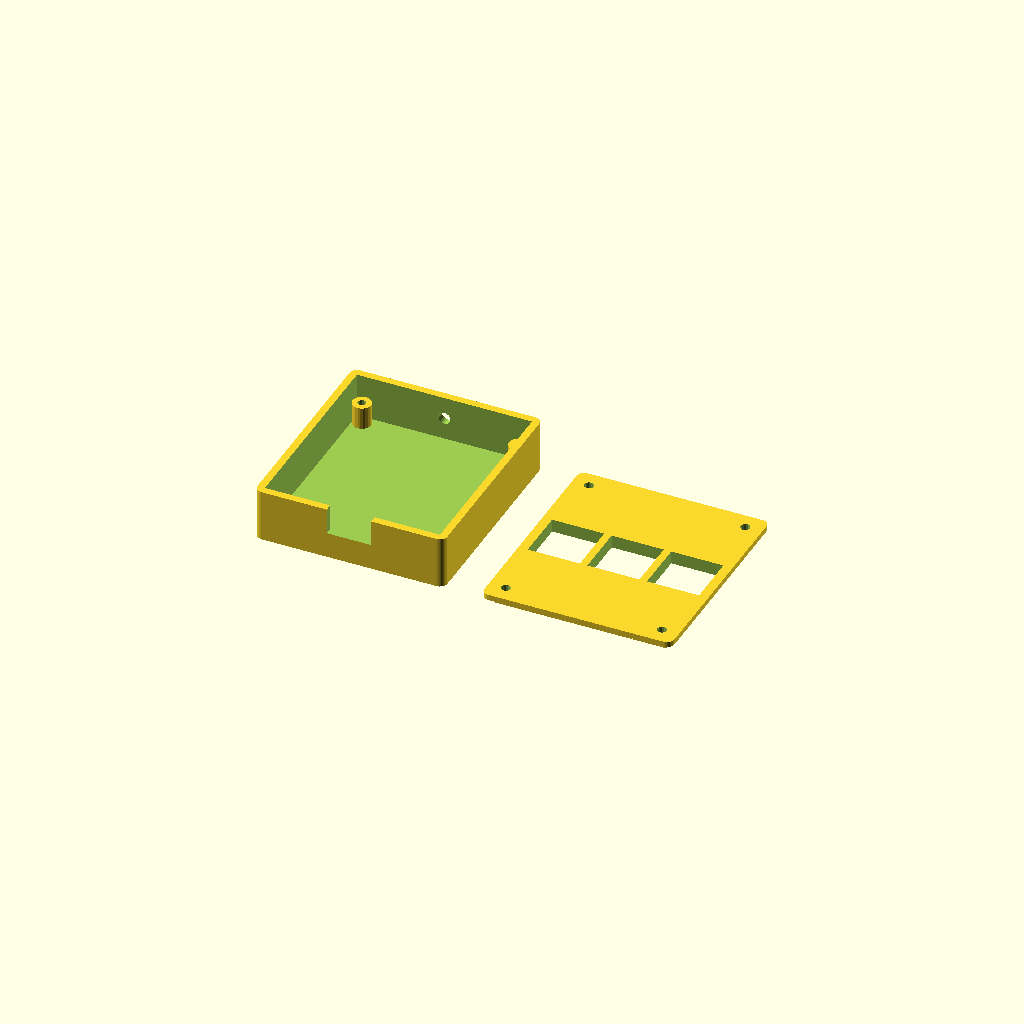
Cell 1 — every parameter at its default value.
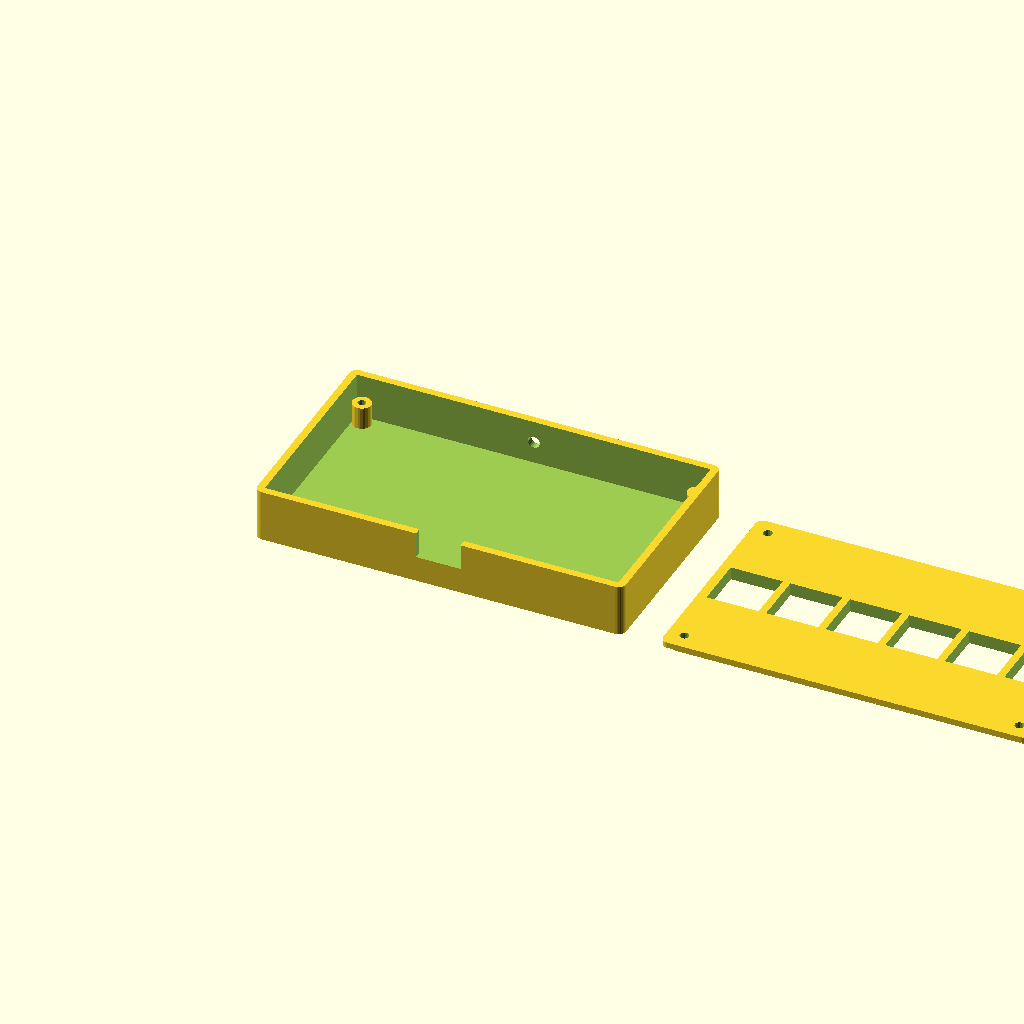
Cell 2 — num_keys set to 6, the other parameters unchanged.
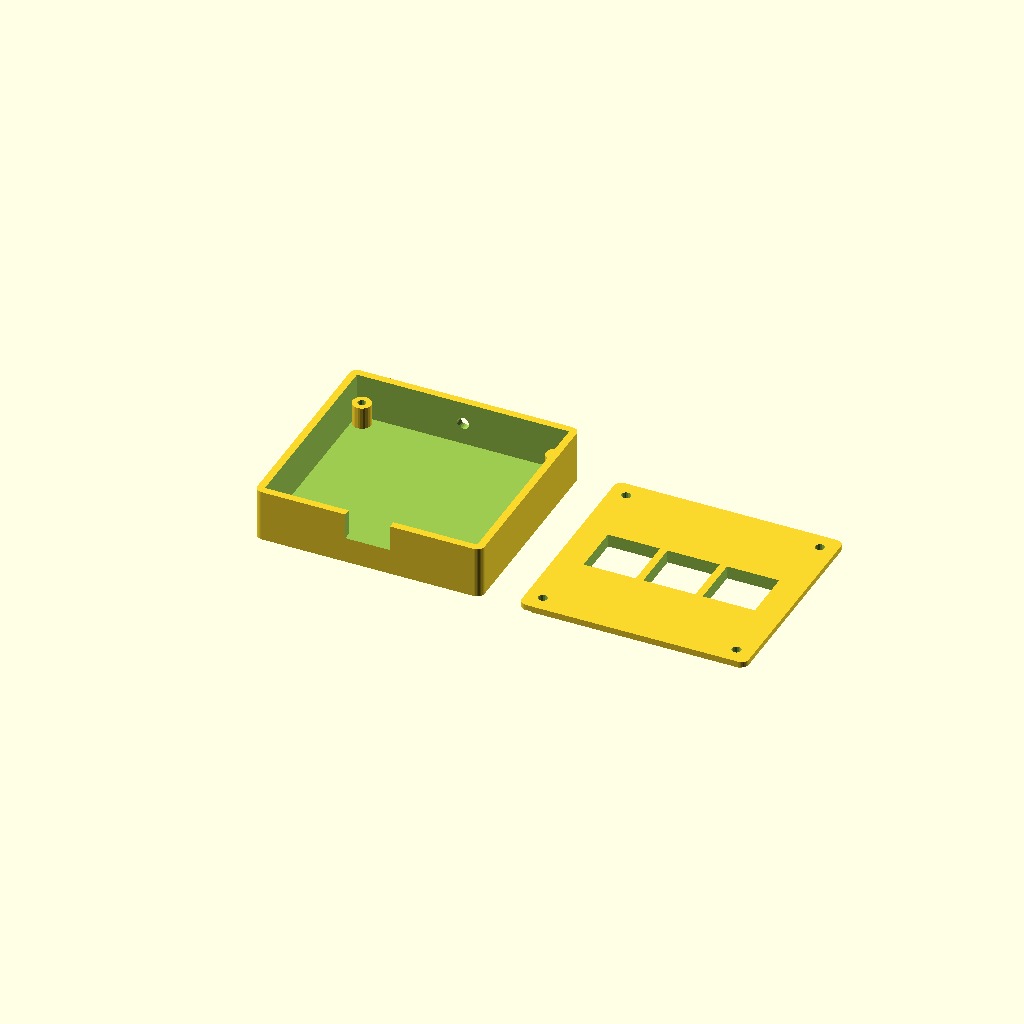
Cell 3: the same model with board_width = 56.
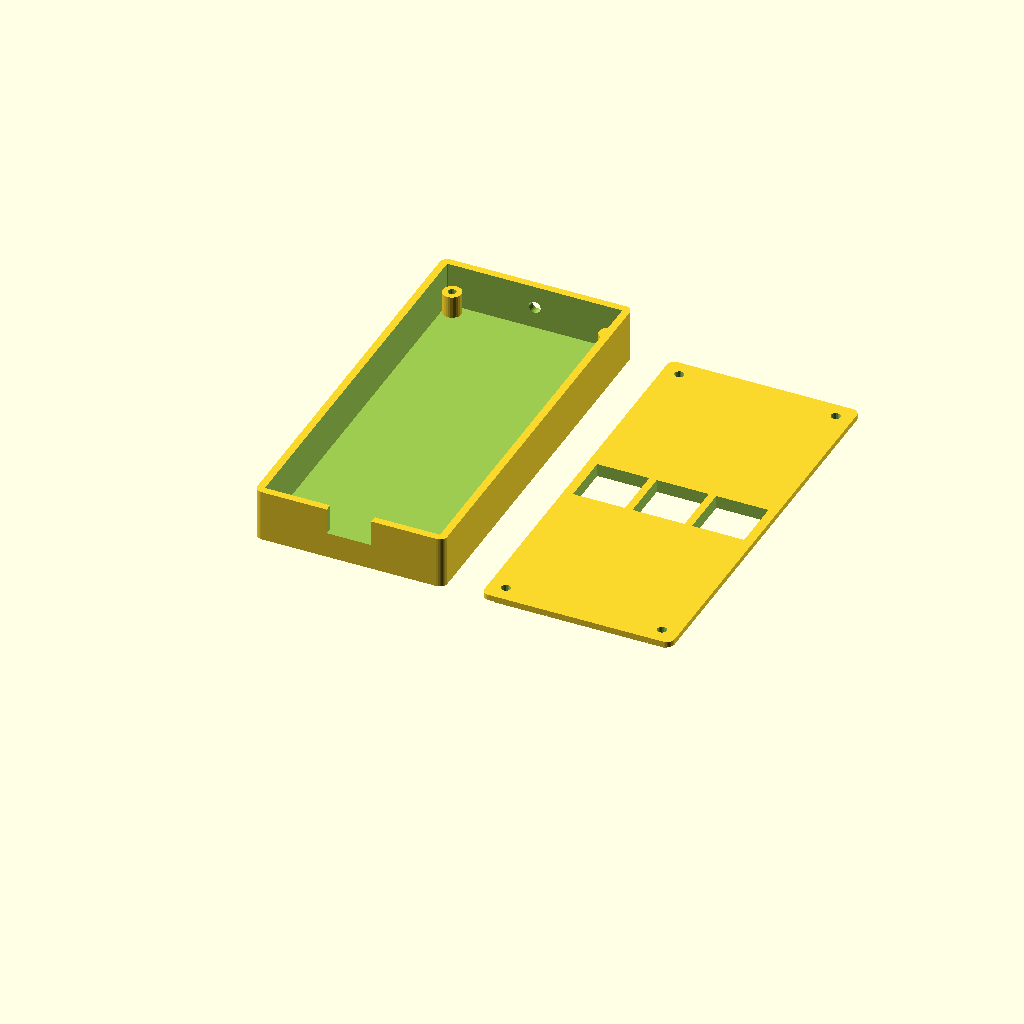
Cell 4: the same model with board_length = 104.
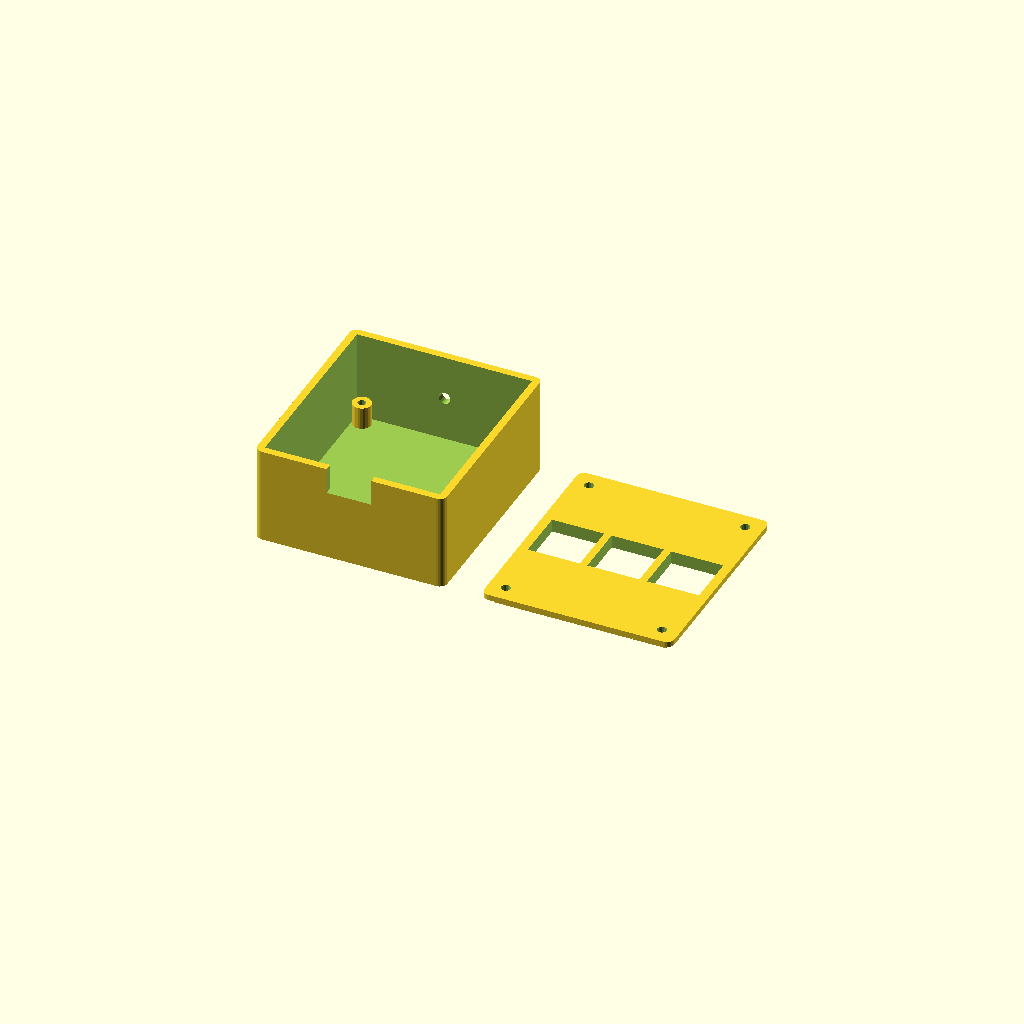
Cell 5 — board_height set to 24, the other parameters unchanged.
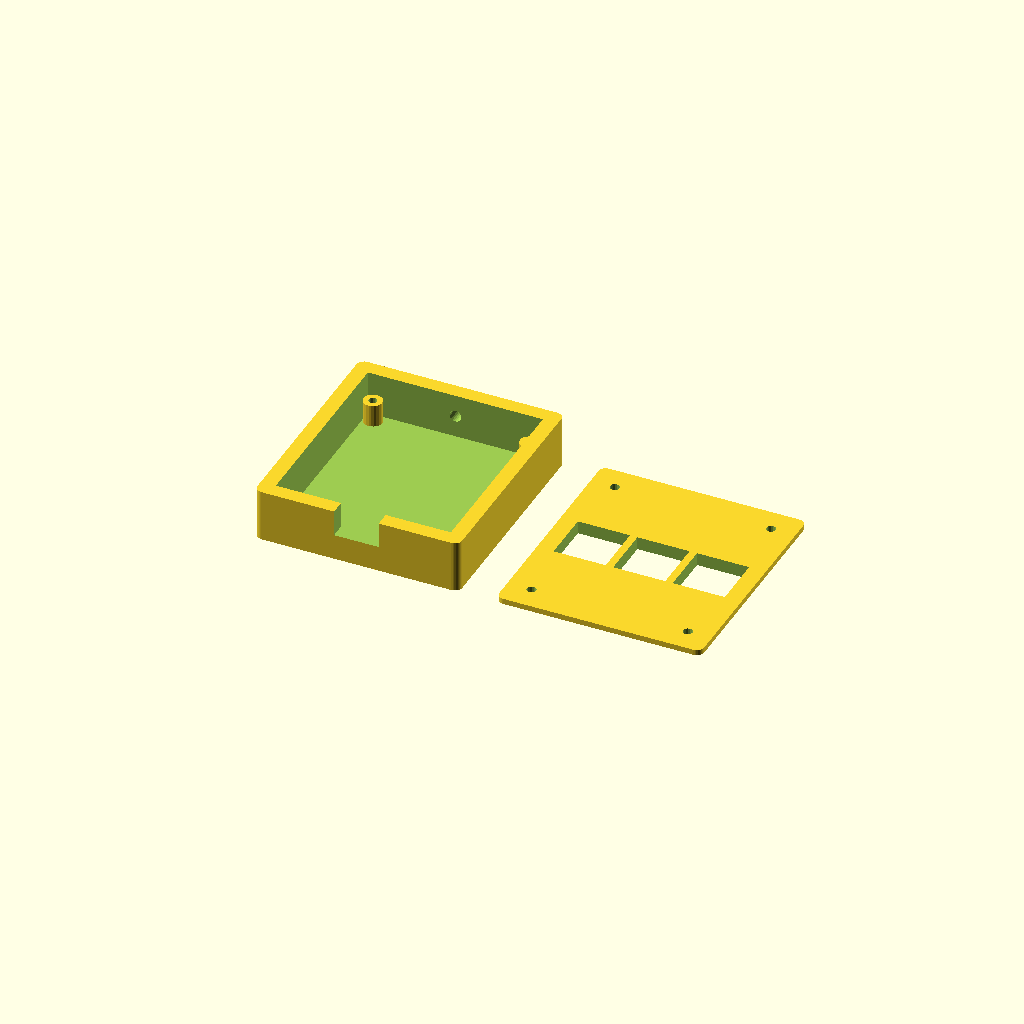
Cell 6: the same model with wall = 4.
All cells are drawn from one camera (rotation 55°, 0°, 25°, orthographic, colour scheme Cornfield), so only the parameter changes between them.
The OpenSCAD source (case/one_key_case.scad):
/*
 * VibeKey 3-Button Keyboard Case
 * ================================
 * A 3D-printable enclosure for three MX key switches
 * and an ESP32 dev board.
 *
 * Usage:
 *   1. Open this file in OpenSCAD (free: openscad.org)
 *   2. Adjust the dimensions below to match your specific ESP32 board
 *   3. Render one part at a time:
 *      - Comment out top_plate() to export the base
 *      - Comment out base() to export the top plate
 *   4. Export as STL -> slice -> print
 *
 * Print Settings:
 *   Layer height: 0.2mm
 *   Infill: 20%
 *   Supports: None needed
 *   Material: PLA or PETG
 */

// -- CONFIGURATION (mm) -- Adjust these to fit your board --------

// Number of keys
num_keys = 3;

// ESP32 board dimensions (measure your specific board!)
board_width  = 28;    // Width of the ESP32 PCB
board_length = 52;    // Length of the ESP32 PCB
board_height = 12;    // Height clearance for components on the bottom

// Case properties
wall = 2;             // Wall thickness
bottom = 2;           // Bottom plate thickness
tolerance = 0.5;      // Extra space around the board for fit
corner_r = 2;         // Corner rounding radius

// MX switch cutout (standard -- don't change)
switch_cutout = 14;   // 14mm x 14mm is MX standard
switch_plate_thickness = 1.5;  // Plate thickness for switch clip
switch_spacing = 2;   // Gap between switch cutouts

// USB port cutout
usb_width  = 12;      // Width of USB-C connector + clearance
usb_height = 7;       // Height of USB-C connector + clearance

// LED hole (set to 0 to disable)
led_hole_dia = 3.2;   // Diameter for 3mm LED press-fit

// Screw mount (set to 0 to use friction fit instead)
screw_dia = 2.2;      // M2 self-tapping screw hole
screw_boss_dia = 5;   // Outer diameter of screw boss
screw_depth = 6;      // Depth of screw hole

// -- CALCULATED VALUES ------------------------------------------

// Top plate width: enough for all switches side by side with spacing
keys_width = num_keys * switch_cutout + (num_keys - 1) * switch_spacing;
// Inner width is the wider of the board or the keys row, plus tolerance
inner_w = max(board_width, keys_width) + tolerance * 2;
inner_l = board_length + tolerance * 2;
outer_w = inner_w + wall * 2;
outer_l = inner_l + wall * 2;
case_height = bottom + board_height;

// -- RENDER CONTROL ---------------------------------------------
// Comment/uncomment to export one part at a time

base();
translate([outer_w + 10, 0, 0]) top_plate();

// -- MODULES ----------------------------------------------------

module rounded_box(w, l, h, r) {
    // A box with rounded vertical edges
    hull() {
        translate([r, r, 0]) cylinder(h=h, r=r, $fn=32);
        translate([w-r, r, 0]) cylinder(h=h, r=r, $fn=32);
        translate([r, l-r, 0]) cylinder(h=h, r=r, $fn=32);
        translate([w-r, l-r, 0]) cylinder(h=h, r=r, $fn=32);
    }
}

module base() {
    difference() {
        // Outer shell with rounded corners
        rounded_box(outer_w, outer_l, case_height, corner_r);

        // Inner cavity
        translate([wall, wall, bottom])
            rounded_box(inner_w, inner_l, case_height, max(0.1, corner_r - wall));

        // USB-C port cutout (on the short side, centered)
        translate([(outer_w - usb_width) / 2, -0.1, bottom + board_height - usb_height])
            cube([usb_width, wall + 0.2, usb_height + 1]);

        // LED hole on the front face (opposite USB side)
        if (led_hole_dia > 0) {
            translate([outer_w / 2, outer_l + 0.1, bottom + board_height / 2])
                rotate([90, 0, 0])
                    cylinder(d=led_hole_dia, h=wall + 0.2, $fn=24);
        }
    }

    // Screw bosses in corners (optional)
    if (screw_dia > 0) {
        for (pos = [
            [wall + screw_boss_dia/2, wall + screw_boss_dia/2],
            [outer_w - wall - screw_boss_dia/2, wall + screw_boss_dia/2],
            [wall + screw_boss_dia/2, outer_l - wall - screw_boss_dia/2],
            [outer_w - wall - screw_boss_dia/2, outer_l - wall - screw_boss_dia/2],
        ]) {
            translate([pos[0], pos[1], bottom])
                difference() {
                    cylinder(d=screw_boss_dia, h=screw_depth, $fn=24);
                    translate([0, 0, -0.1])
                        cylinder(d=screw_dia, h=screw_depth + 0.2, $fn=16);
                }
        }
    }
}

module top_plate() {
    plate_w = outer_w;
    plate_l = outer_l;
    plate_h = switch_plate_thickness;

    // Lip dimensions (sits inside the base walls)
    lip_depth = 2;
    lip_inset = 0.3;  // Slight inset for friction fit

    difference() {
        union() {
            // Main plate with rounded corners
            rounded_box(plate_w, plate_l, plate_h, corner_r);

            // Inner lip that drops into the base
            translate([wall + lip_inset, wall + lip_inset, -lip_depth])
                rounded_box(
                    inner_w - lip_inset * 2,
                    inner_l - lip_inset * 2,
                    lip_depth,
                    max(0.1, corner_r - wall - lip_inset)
                );
        }

        // MX switch cutouts — centered as a row
        row_start_x = (plate_w - keys_width) / 2;
        center_y = plate_l / 2 - switch_cutout / 2;

        for (i = [0 : num_keys - 1]) {
            x = row_start_x + i * (switch_cutout + switch_spacing);
            translate([x, center_y, -lip_depth - 0.1])
                cube([switch_cutout, switch_cutout, plate_h + lip_depth + 0.2]);
        }

        // Screw holes (matching base bosses)
        if (screw_dia > 0) {
            for (pos = [
                [wall + screw_boss_dia/2, wall + screw_boss_dia/2],
                [plate_w - wall - screw_boss_dia/2, wall + screw_boss_dia/2],
                [wall + screw_boss_dia/2, plate_l - wall - screw_boss_dia/2],
                [plate_w - wall - screw_boss_dia/2, plate_l - wall - screw_boss_dia/2],
            ]) {
                translate([pos[0], pos[1], -lip_depth - 0.1])
                    cylinder(d=screw_dia + 0.3, h=plate_h + lip_depth + 0.2, $fn=16);
            }
        }
    }
}
Parameter table extracted from the source (name, type, default, range or options):
num_keys: number, default 3
board_width: number, default 28
board_length: number, default 52
board_height: number, default 12
wall: number, default 2
bottom: number, default 2
tolerance: number, default 0.5
corner_r: number, default 2
switch_cutout: number, default 14
switch_plate_thickness: number, default 1.5
switch_spacing: number, default 2
usb_width: number, default 12
usb_height: number, default 7
led_hole_dia: number, default 3.2
screw_dia: number, default 2.2
screw_boss_dia: number, default 5
screw_depth: number, default 6
